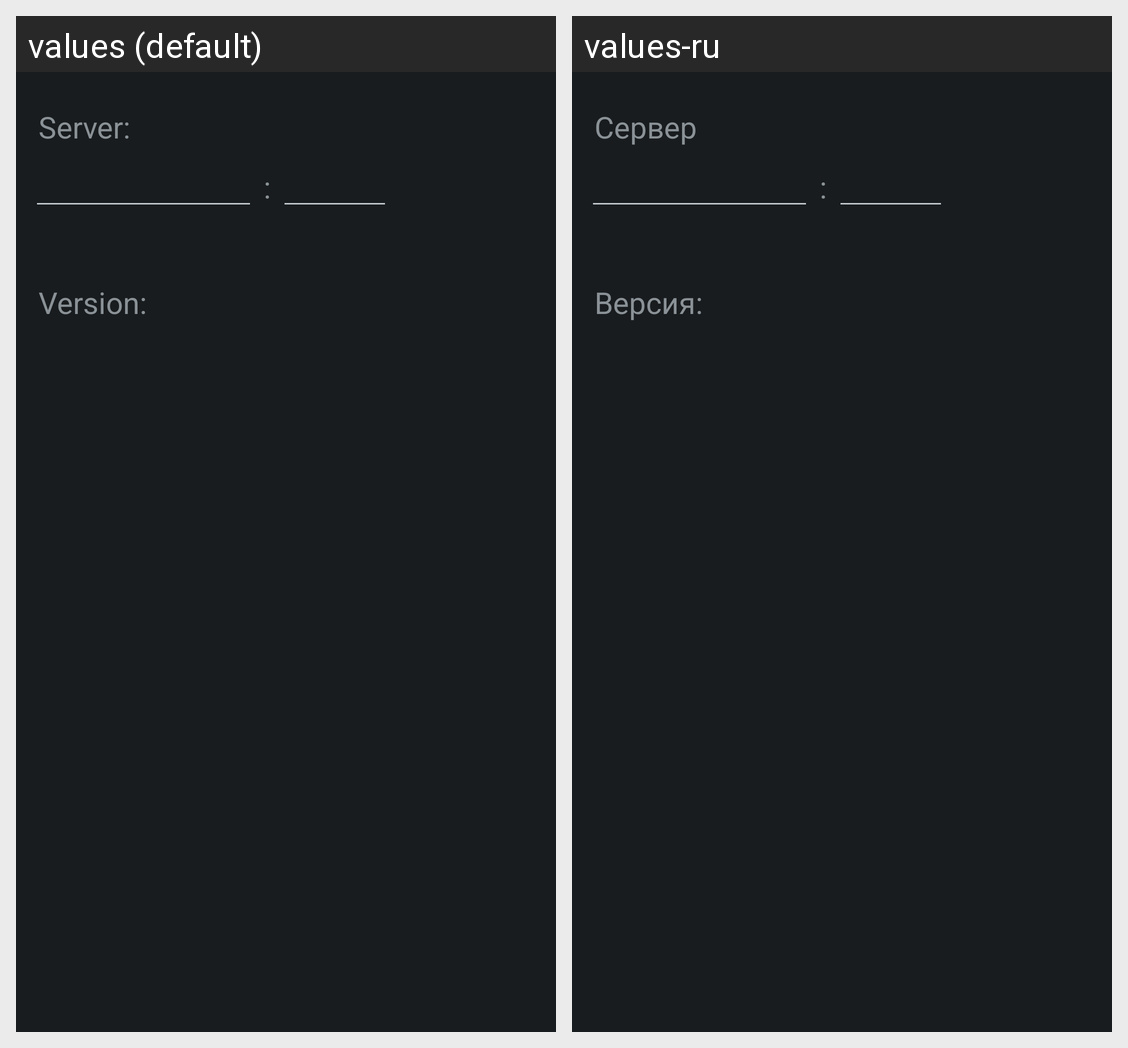

For this localized Android screen grid, give each drawn string resource with its value in every locale shown.
Android screen res/layout/settings_main.xml rendered under 2 locales, left to right: values (default), values-ru. Device: Nexus 5 (rendered at 1080×1920; each locale shown at half size, 540×960, under a caption strip naming it); theme ThemeD.
Strings drawn on this screen, with the default value and each locale's value (text and hints the layout hard-codes, and strings that could not be matched under every locale, appear in the picture but are not listed):

server
  values: Server:
  values-ru: Сервер

dd
  values: :
  values-ru: :  [not translated; the default value is used]

version
  values: Version:
  values-ru: Версия:
